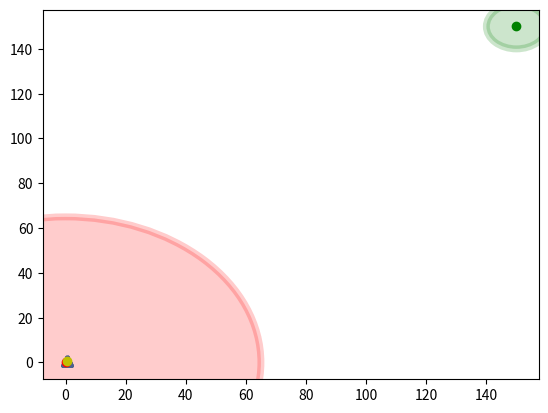

Python code for this plot: (Note: this script raises an exception after producing the figure.)
import numpy
import matplotlib.pyplot as plt
def inertialEffect( initpoints,direction,h ):
	inertiapoints=numpy.zeros((2,numpy.size(direction)/2))
	if numpy.size(direction)!=0:
		inertiapoints=initpoints+h*direction
	return inertiapoints
def clusteringEffect(initpoints,n,c,rs,Shepherd): #the clustering of the sheep
	Shepherdsize=numpy.shape(Shepherd)
	clusterpoints=initpoints
	for j in range(Shepherdsize[0]):
		if numpy.size(Shepherd)==2:
			S=Shepherd
		else:
			S=Shepherd[j]
		D=numpy.linalg.norm(initpoints.T-S,axis=1)
		closeagents=numpy.where((D<(rs)))  # Check why this is happening
		for i in range(numpy.size(closeagents)):
			agent1=initpoints[:,closeagents[0][i]] 
			D=numpy.linalg.norm(initpoints.T-agent1,axis=1)
			sortedD=numpy.argsort(D)
			sortedDindex=numpy.where((sortedD<=n-1))
			agent2=(initpoints[:,sortedDindex[0]]).mean(1)
			clusterpoints[:,closeagents[0][i]],agent2=move(agent1,agent2,c,1)
	return clusterpoints
def sheperdingEffect(initpoints,Shepherd,rs,rhos): #the fear of the predator
	Shepherdsize=numpy.shape(Shepherd)
	shepherdingpoints=initpoints
	for j in range(Shepherdsize[0]):
		if numpy.size(Shepherd)==2:
			S=Shepherd
		else:
			S=Shepherd[j]
		D=numpy.linalg.norm(shepherdingpoints.T-S,axis=1)
		closeagents=numpy.where((D<(rs)))                                    
		S=numpy.reshape(numpy.repeat(S,numpy.size(closeagents)),(2,numpy.size(closeagents)))
		N=numpy.shape(shepherdingpoints)
		NS,shepherdingpoints[:,closeagents[0]]=move(S,shepherdingpoints[:,closeagents[0]],rhos,-1)
	return shepherdingpoints
def sheepmovement(initpoints,e,p,ra,rhoa,dps,Shepherd,direction,n,c,rs,rhos,h):
	clusterpoints=clusteringEffect(initpoints[:],n,c,rs,Shepherd[:])
	errorpoints=angularnoiseEffect(initpoints[:],e,p) # The effect of noise   
	repelledpoints=selfRepellingEffect(initpoints[:],ra,rhoa)         
	fearpoints=sheperdingEffect(initpoints[:],Shepherd[:],rs,rhos) 
	inertiapoints=inertialEffect(initpoints[:],direction[:],h)
	allpoints=inertiapoints+repelledpoints+fearpoints+errorpoints+clusterpoints
	allpoints2=repelledpoints+fearpoints+errorpoints+clusterpoints
	initpoints,direction=stepspertimestep(allpoints,initpoints[:],dps)
	return direction
	# plt.scatter(currentpoints[0],currentpoints[1],marker='^')
	# return currentpoints,direction
def stepspertimestep(currentpoints,initialpoints,steps): # to limit the step taken per unit time
#steps: steps to be taken towards currentpoints from initialpoints
	difference=currentpoints-initialpoints
	l=numpy.shape(difference)
	if numpy.size(difference)>2:
		norm=numpy.linalg.norm(difference,axis=0)
		direction=numpy.zeros((2,l[1]))
		for i in range(l[1]):
			step=steps
			if norm[i]<steps:
				step=norm[i]
			if norm[i]==0:
				unitvec=[0,0]
			else:
				unitvec=[difference[0][i]/norm[i],difference[1][i]/norm[i]]
				direction[0,i]=unitvec[0]
				direction[1,i]=unitvec[1]
			currentpoints[0][i]=currentpoints[0][i]+unitvec[0]*step
			currentpoints[1][i]=currentpoints[1][i]+unitvec[1]*step
	else:
		direction=[0,0]
		norm=numpy.linalg.norm(difference)
		step=steps
		if norm<steps:
			step=norm
		if norm==0:
			unitvec=[0,0]
		else:
			unitvec=[difference[0]/norm,difference[1]/norm]
			direction[0]=unitvec[0]
			direction[1]=unitvec[1]
		currentpoints[0]=currentpoints[0]+unitvec[0]*step
		currentpoints[1]=currentpoints[1]+unitvec[1]*step
	return currentpoints,direction
def move( point1,point2,intensity,direction ):
	if numpy.shape(point1)[0]!=0 and numpy.shape(point2)[0]!=0:
		difference=point1-point2
		norm=numpy.linalg.norm(difference,axis=0)
		l=numpy.shape(point2)
		if numpy.size(point1)>2:
			for i in range(l[1]):
				if norm[i]==0:
					unitvec=[0,0]
				else:
					unitvec=[difference[0][i]/norm[i],difference[1][i]/norm[i]]
				point1[0,i]=point1[0,i]-direction*(intensity)*unitvec[0]
				point2[0,i]=point2[0,i]+direction*(intensity)*unitvec[0]
				point1[1,i]=point1[1,i]-direction*(intensity)*unitvec[1]
				point2[1,i]=point2[1,i]+direction*(intensity)*unitvec[1]
		else:
			if norm==0:
				unitvec=[0,0]
			else:
				unitvec=[difference[0]/norm,difference[1]/norm]
			point1[0]=point1[0]-direction*(intensity)*unitvec[0]
			point2[0]=point2[0]+direction*(intensity)*unitvec[0]
			point1[1]=point1[1]-direction*(intensity)*unitvec[1]
			point2[1]=point2[1]+direction*(intensity)*unitvec[1]
	return point1,point2
def angularnoiseEffect( initpoints,e,p ):	# The noise function
	X=initpoints[0,:]
	Y=initpoints[1,:]
	l=numpy.shape(X)
	errorpoints=initpoints
	r=numpy.random.rand(1,l[0])
	for i in range(l[0]):
		if p>r[0][i]:
			X[i]=X[i]+e*numpy.random.randint(-1,1)
			Y[i]=Y[i]+e*numpy.random.randint(-1,1)
	errorpoints[0]=X
	errorpoints[1]=Y
	return errorpoints
def selfRepellingEffect( initialpoints,ra,rhoa):
	l=numpy.shape(initialpoints)
	repelledpoints=initialpoints
	for i in range(l[1]):
		D =numpy.linalg.norm(initialpoints.T-initialpoints[:,i],axis=1)
		closeagents=numpy.where((D>0) & (D<ra))	
		if numpy.size(closeagents)!=0:
			agent1=numpy.reshape(numpy.repeat(initialpoints[:,i],numpy.size(closeagents)),(2,numpy.size(closeagents)))
			agent1,agent2=move(agent1,initialpoints[:,closeagents[0]],rhoa,-1)
			repelledpoints[:,i] = agent1.mean(1)
	return repelledpoints
def plotpoints(initpoints,Shepherd,direction,rs,destination,destinationthreshold):
	plt.quiver(initpoints[0],initpoints[1],direction[0],direction[1],width=0.02,headwidth=0.2)
	plt.scatter(initpoints[0],initpoints[1],marker='^')
	plt.scatter(Shepherd[0],Shepherd[1], c='r')
	shepherdcircle=plt.Circle(Shepherd,rs, color='r', alpha=0.2, lw=5)
	fig = plt.gcf()
	ax = fig.gca()
	ax.add_artist(shepherdcircle)
	plt.scatter(destination[0],destination[1], c='g')
	destinationcircle=plt.Circle(destination,destinationthreshold, color='g', alpha=0.2, lw=5)
	fig = plt.gcf()
	ax = fig.gca()
	ax.add_artist(destinationcircle)
	GCM=initpoints.mean(1)
	plt.scatter(GCM[0],GCM[1],c='y')
def main():
	e=0.3 # strength of error movement
	p=0.05 # probability of an error
	Xstartpos=0 #swarm initial position
	Ystartpos=0
	N=100# number of agents
	n=numpy.ceil(0.9*N)
	dps=1 # speed of agents
	ds=1.5#speed of the shepherd
	ra=2.0  # distance for self repulsion
	rhoa=2.0# strength of self repulsion 
	rhos=1.0#strength of predatory repulsion 
	Shepherd=[-0,0]
	h=0.5#strength of inertial force
	rs=65   #radius of influence
	c=1.05 #strength of clustering
	destination=[150,150] #destination
	destinationthreshold=10
	X=Xstartpos+numpy.random.rand(1,N) #swarm initialization
	Y=Ystartpos+numpy.random.rand(1,N)
	initpoints=numpy.concatenate((X,Y),axis=0)
	direction=numpy.zeros((2,N))
	while(1):
		N=numpy.size(initpoints[0])
		Pd=ra*numpy.log(N)
		Pc=ra
		f=ra*numpy.sqrt(N)
		plotpoints(initpoints,Shepherd,direction,rs,destination,destinationthreshold)
		direction=sheepmovement(initpoints,e,p,ra,rhoa,dps,Shepherd,direction,n,c,rs,rhos,h)
		plt.pause(0.05)
		plt.clf()
if __name__== "__main__":
	main()